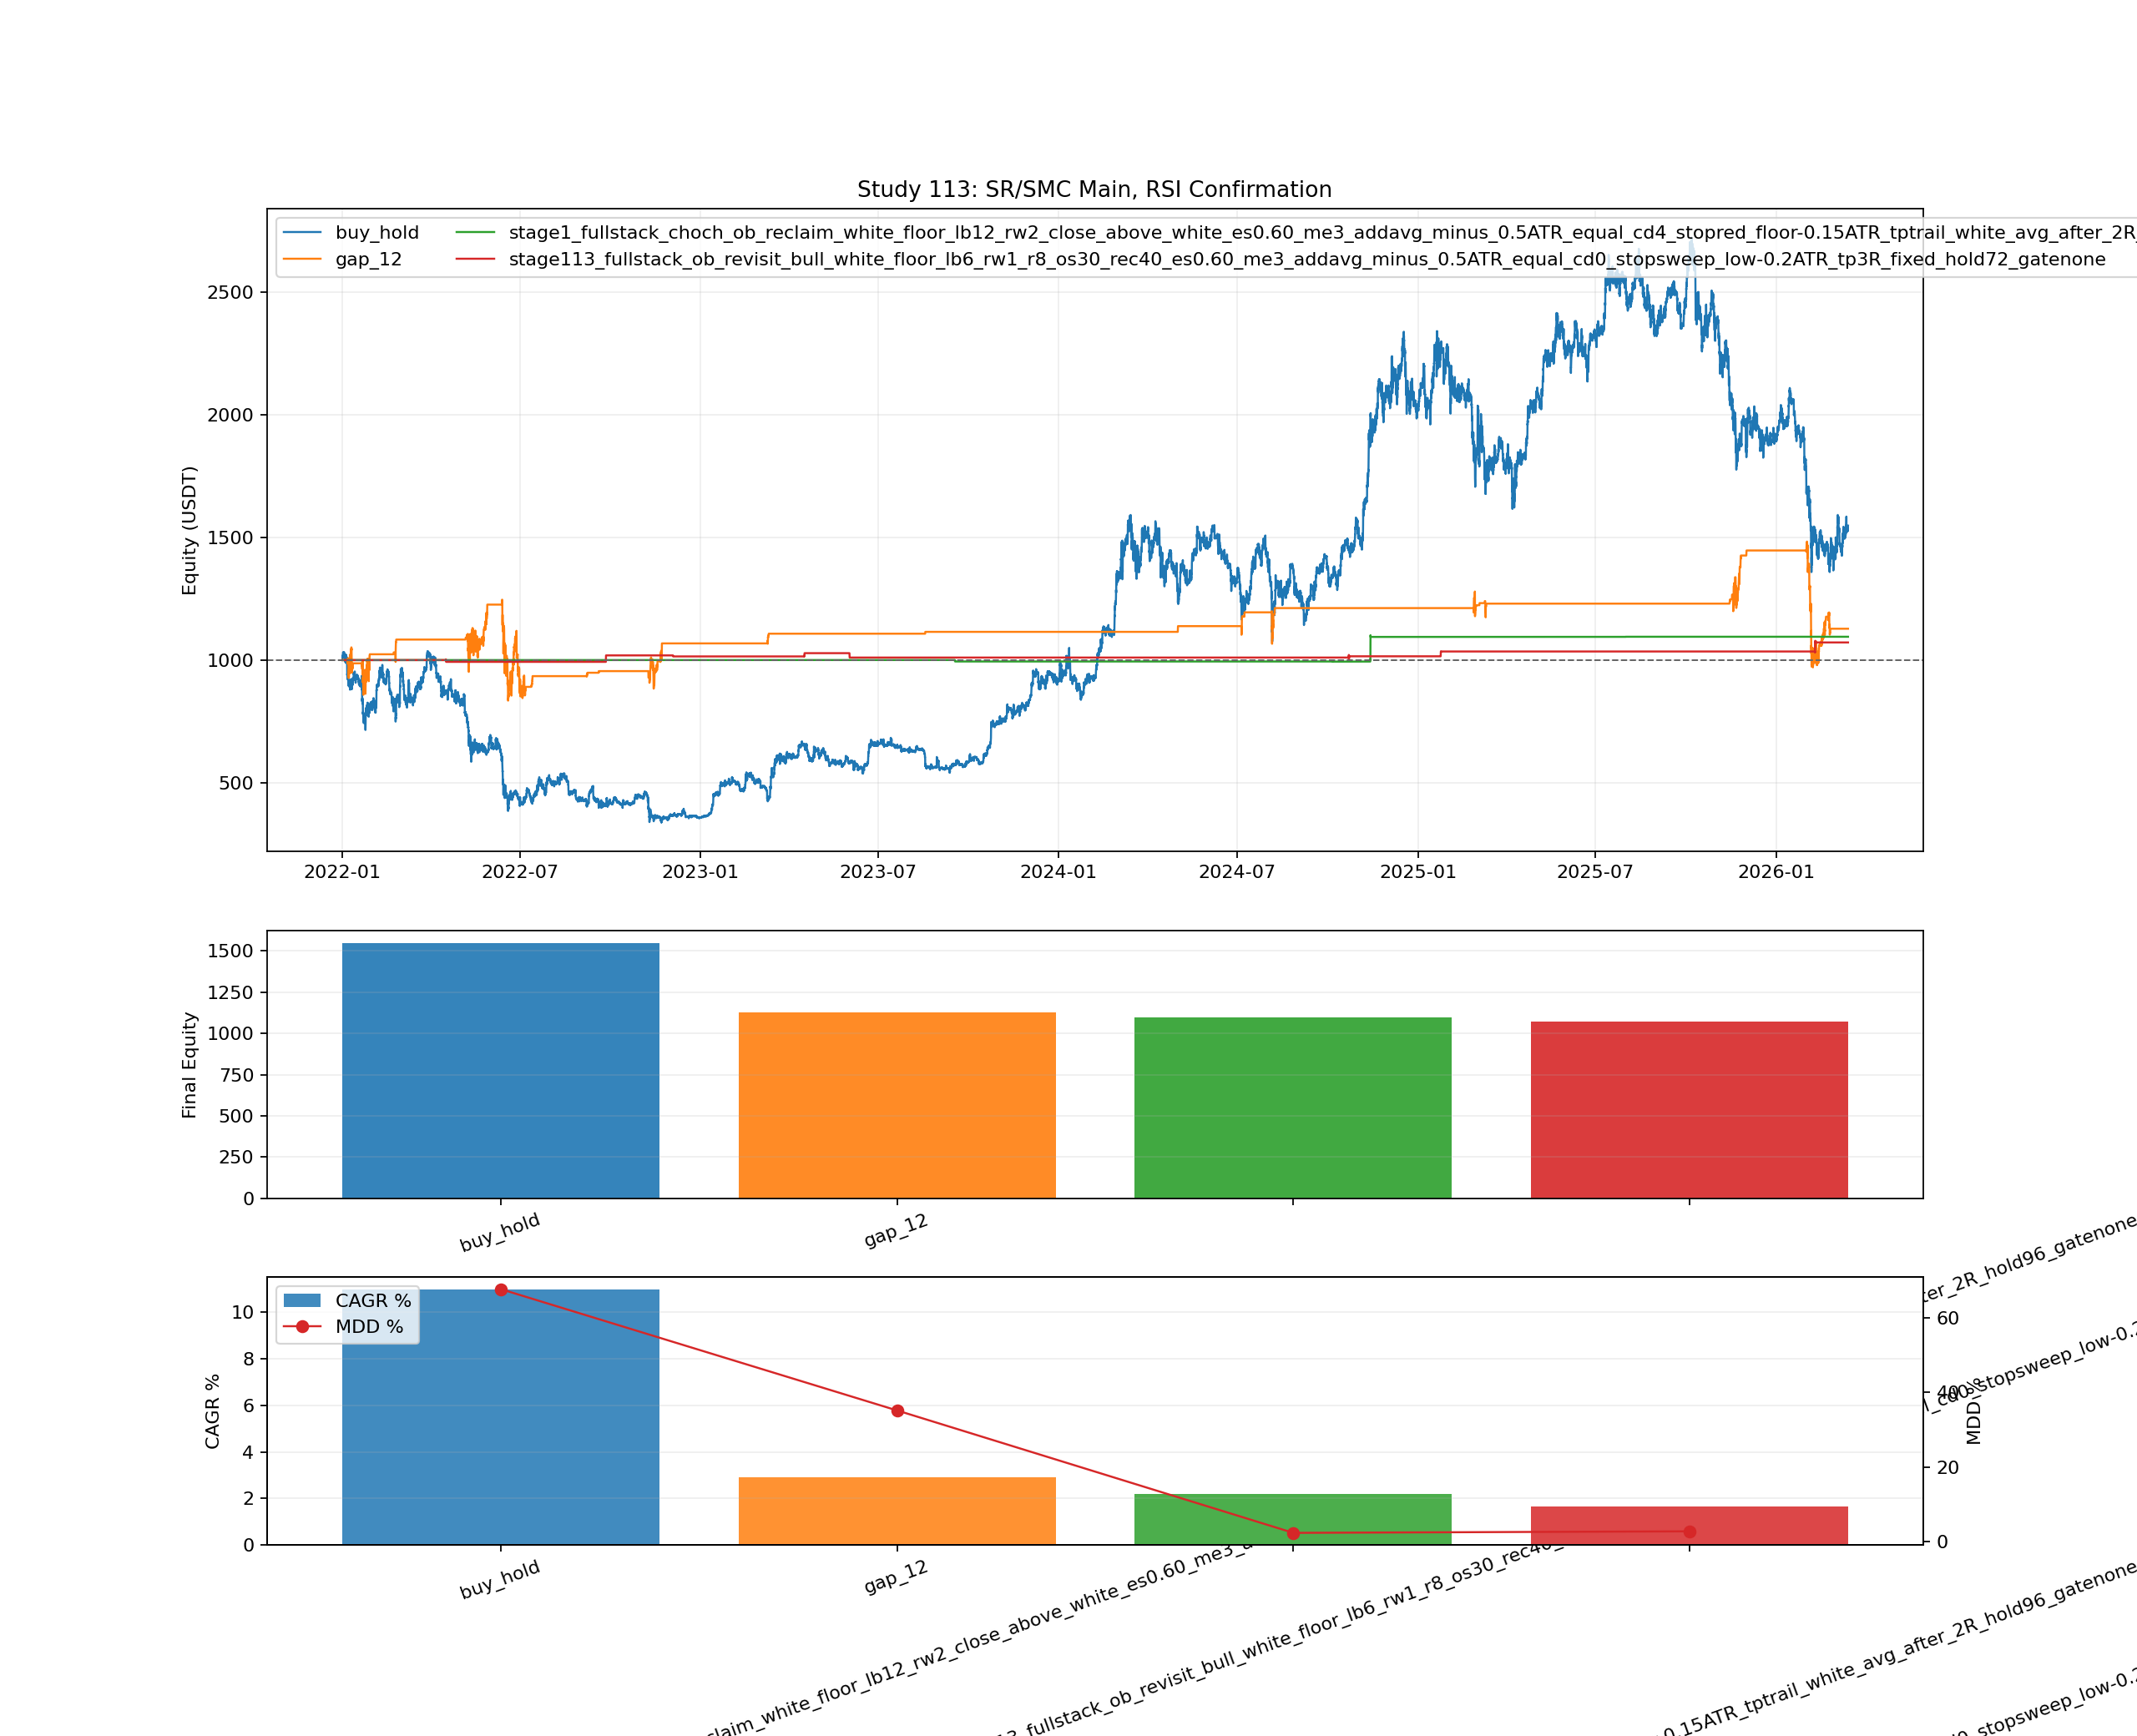

Here is the Python script that generated this plot:
from __future__ import annotations

import importlib.util
import itertools
import sys
from dataclasses import replace
from pathlib import Path

import matplotlib.pyplot as plt
import numpy as np
import pandas as pd


BASE_107_PATH = Path("107_backtest_btcusdt_4h_ema200_counter_gap_study.py")
BASE_109_PATH = Path("109_backtest_btcusdt_minus20_rsi15_case2_longonly_noreentry.py")
BASE_110_PATH = Path("110_backtest_btcusdt_gap_rsi15_case2_longonly_threshold_cases.py")
BASE_111_PATH = Path("111_backtest_btcusdt_sr_smc_5m_profitmax.py")
BASE_111_CSV = Path("111_backtest_btcusdt_sr_smc_5m_profitmax.csv")
BASE_111_CURVES_CSV = Path("111_backtest_btcusdt_sr_smc_5m_profitmax_selected_curves.csv")

OUT_BASE = "113_backtest_btcusdt_sr_smc_main_rsi_confirm"
OUT_PNG = Path(f"{OUT_BASE}.png")
OUT_MD = Path(f"{OUT_BASE}.md")
OUT_CSV = Path(f"{OUT_BASE}.csv")
OUT_TRADES_CSV = Path(f"{OUT_BASE}_trades.csv")
OUT_CURVES_CSV = Path(f"{OUT_BASE}_selected_curves.csv")

ZONE_ANCHORS = ["white_floor", "red_floor", "overlap"]
SWEEP_WINDOWS = [3, 6, 12]
STRUCT_WINDOWS = [1, 2, 3]

RSI_MODES: dict[str, dict[str, float | int | str]] = {
    "r6_os20_rec30": {"period": 6, "oversold": 20.0, "recover": 30.0, "mode": "recover"},
    "r6_os25_rec35": {"period": 6, "oversold": 25.0, "recover": 35.0, "mode": "recover"},
    "r8_os30_rec40": {"period": 8, "oversold": 30.0, "recover": 40.0, "mode": "recover"},
    "r6_os25_upturn": {"period": 6, "oversold": 25.0, "recover": 0.0, "mode": "upturn"},
}

BASE_CFG = {
    "entry_scale": 0.60,
    "max_entries": 2,
    "add_trigger": "ob_revisit",
    "add_profile": "taper",
    "cooldown_bars": 2,
    "stop_mode": "ob_low-0.1ATR",
    "tp_mode": "partial_1.5R_runner_to_bearish_ob",
    "max_hold_bars": 72,
}

ENTRY_SCALE_GRID = [0.30, 0.45, 0.60]
MAX_ENTRIES_GRID = [1, 2, 3]
ADD_TRIGGER_GRID = ["none", "retest_red_floor", "ob_revisit", "avg_minus_0.5ATR"]
ADD_PROFILE_GRID = ["equal", "taper"]
COOLDOWN_GRID = [0, 2, 4]
STOP_MODE_GRID = ["sweep_low-0.2ATR", "red_floor-0.15ATR", "ob_low-0.1ATR"]
TP_MODE_GRID = ["2R_fixed", "3R_fixed", "partial_1.5R_runner_to_bearish_ob", "trail_white_avg_after_2R"]
MAX_HOLD_GRID = [24, 48, 72, 96]


def _fmt(v: float, digits: int = 4) -> str:
    if pd.isna(v):
        return "N/A"
    return f"{float(v):.{digits}f}"


def _better_metrics(a: dict, b: dict | None) -> bool:
    if b is None:
        return True
    key_a = (float(a["final_equity"]), float(a["cagr_pct"]), -float(a["max_drawdown_pct"]))
    key_b = (float(b["final_equity"]), float(b["cagr_pct"]), -float(b["max_drawdown_pct"]))
    return key_a > key_b


def _rolling_min(series: pd.Series, window: int) -> np.ndarray:
    return series.rolling(window, min_periods=1).min().to_numpy(dtype=float)


def build_rsi_cache(market: pd.DataFrame, m109) -> dict[int, pd.Series]:
    periods = sorted({int(spec["period"]) for spec in RSI_MODES.values()})
    return {period: m109.calculate_rsi(market["close"], period) for period in periods}


def build_signal_cache_113(market: pd.DataFrame, m109, m111) -> dict:
    cache: dict = {}

    close = market["close"].to_numpy(dtype=float)
    high = market["high"].to_numpy(dtype=float)
    low = market["low"].to_numpy(dtype=float)
    white_avg = market["white_avg"].to_numpy(dtype=float)
    prev3_high = market["prev3_high"].to_numpy(dtype=float)
    long_regime = market["long_regime"].to_numpy(dtype=bool)
    sweep_event = market["weak_low_sweep"].to_numpy(dtype=bool) | market["proxy_sweep_low"].to_numpy(dtype=bool)
    choch = market["internal_bullish_choch"].to_numpy(dtype=bool)
    bos = market["internal_bullish_bos"].to_numpy(dtype=bool)
    ob_revisit = market["bullish_internal_ob_revisit"].to_numpy(dtype=bool)
    active_ob = market["active_bullish_internal_ob"].to_numpy(dtype=bool)
    exact_ob_low = market["exact_bullish_internal_ob_bottom"].to_numpy(dtype=float)
    exact_ob_high = market["exact_bullish_internal_ob_top"].to_numpy(dtype=float)
    weak_low_level = market["weak_low_level"].to_numpy(dtype=float)
    atr5 = market["atr_5m"].to_numpy(dtype=float)

    rsi_cache = build_rsi_cache(market, m109)
    zone_cache = {anchor: m111._zone_bounds(market, anchor) for anchor in ZONE_ANCHORS}

    for anchor in ZONE_ANCHORS:
        zone_low, zone_high = zone_cache[anchor]
        zone_touch = long_regime & (low <= zone_high) & (high >= zone_low)
        reclaimed_white = (close > white_avg) & ~(np.r_[False, close[:-1] > white_avg[:-1]])
        prev3_break = np.isfinite(prev3_high) & (close > prev3_high)

        for sweep_window, struct_window in itertools.product(SWEEP_WINDOWS, STRUCT_WINDOWS):
            sweep_recent = m111._rolling_any(sweep_event, sweep_window)
            choch_recent = m111._rolling_any(choch, struct_window)
            bull_struct_recent = m111._rolling_any(choch | bos, struct_window)
            ob_recent = m111._rolling_any(active_ob, struct_window)
            ob_revisit_recent = m111._rolling_any(ob_revisit, struct_window)

            sweep_stop_ref = pd.Series(np.where(sweep_event, np.minimum(low, weak_low_level), np.nan)).ffill().to_numpy(dtype=float)
            sweep_stop_ref = np.where(np.isfinite(sweep_stop_ref), sweep_stop_ref, np.minimum(low, zone_low - 0.2 * atr5))
            ob_stop_ref = np.where(np.isfinite(exact_ob_low), exact_ob_low, np.minimum(low, zone_low))
            band_stop_ref = np.nanmin(
                np.column_stack(
                    [
                        np.where(np.isfinite(weak_low_level), weak_low_level, np.nan),
                        np.where(np.isfinite(exact_ob_low), exact_ob_low, np.nan),
                        zone_low,
                    ]
                ),
                axis=1,
            )
            band_stop_ref = np.where(np.isfinite(band_stop_ref), band_stop_ref, np.minimum(low, zone_low))

            for rsi_mode_name, spec in RSI_MODES.items():
                rsi = rsi_cache[int(spec["period"])]
                recent_os = _rolling_min(rsi, max(2, sweep_window)) <= float(spec["oversold"])
                rising = rsi.to_numpy(dtype=float) > rsi.shift(1).to_numpy(dtype=float)
                if str(spec["mode"]) == "recover":
                    rsi_ok = recent_os & (rsi.to_numpy(dtype=float) >= float(spec["recover"])) & rising
                else:
                    rsi_ok = recent_os & rising

                sweep_raw = (
                    long_regime
                    & zone_touch
                    & sweep_recent
                    & choch_recent
                    & ob_recent
                    & ob_revisit_recent
                    & reclaimed_white
                    & rsi_ok
                )
                ob_raw = (
                    long_regime
                    & zone_touch
                    & active_ob
                    & ob_revisit
                    & bull_struct_recent
                    & (close > zone_low)
                    & rsi_ok
                )
                band_raw = (
                    long_regime
                    & zone_touch
                    & bull_struct_recent
                    & prev3_break
                    & reclaimed_white
                    & rsi_ok
                )

                signal_defs = {
                    "sweep_choch_ob": (sweep_raw, sweep_stop_ref, exact_ob_low, exact_ob_high),
                    "ob_revisit_bull": (ob_raw, ob_stop_ref, exact_ob_low, exact_ob_high),
                    "band_reclaim_break": (band_raw, band_stop_ref, exact_ob_low, exact_ob_high),
                }

                for family, (raw_mask, stop_ref, ob_low_ref, ob_high_ref) in signal_defs.items():
                    signal_mask = m111._edge_from_bool(raw_mask)
                    signal_idx = np.flatnonzero(signal_mask)
                    seed = m111.SeedConfig(family, anchor, sweep_window, struct_window, rsi_mode_name)
                    cache[seed] = {
                        "signal_mask": signal_mask,
                        "signal_idx": signal_idx.astype(int),
                        "signal_stop_ref": np.asarray(stop_ref, dtype=float)[signal_idx],
                        "signal_ob_low": np.asarray(ob_low_ref, dtype=float)[signal_idx],
                        "signal_ob_high": np.asarray(ob_high_ref, dtype=float)[signal_idx],
                        "signal_count": int(signal_idx.size),
                    }
    return cache


def strategy_from_seed(seed, stage: str, m111):
    return m111.StrategyConfig(seed=seed, stage=stage, **BASE_CFG).normalized()


def coordinate_optimize_seed_113(seed, evaluate, m111):
    current = strategy_from_seed(seed, "stage113_fullstack", m111)
    best_metrics = evaluate(current).metrics
    fields = [
        ("entry_scale", ENTRY_SCALE_GRID),
        ("max_entries", MAX_ENTRIES_GRID),
        ("add_trigger", ADD_TRIGGER_GRID),
        ("add_profile", ADD_PROFILE_GRID),
        ("cooldown_bars", COOLDOWN_GRID),
        ("stop_mode", STOP_MODE_GRID),
        ("tp_mode", TP_MODE_GRID),
        ("max_hold_bars", MAX_HOLD_GRID),
    ]
    for _ in range(2):
        improved = False
        for field_name, values in fields:
            local_best_cfg = current
            local_best_metrics = best_metrics
            for value in values:
                candidate = replace(current, **{field_name: value}, stage="stage113_fullstack").normalized()
                if field_name in {"add_trigger", "add_profile"} and candidate.max_entries == 1:
                    continue
                artifacts = evaluate(candidate)
                if _better_metrics(artifacts.metrics, local_best_metrics):
                    local_best_cfg = candidate
                    local_best_metrics = artifacts.metrics
            if local_best_cfg != current:
                current = local_best_cfg
                best_metrics = local_best_metrics
                improved = True
        if not improved:
            break
    return current, best_metrics


def run_validations(trade_df: pd.DataFrame, metrics_df: pd.DataFrame):
    if not trade_df.empty:
        strategy_trades = trade_df[trade_df["stage"] != "benchmark"].copy()
        if not strategy_trades.empty and not (pd.to_datetime(strategy_trades["entry_time"]) > pd.to_datetime(strategy_trades["signal_time"])).all():
            raise AssertionError("same-bar entry detected")
        if not strategy_trades.empty and not (strategy_trades["num_entries"] <= strategy_trades["max_entries_allowed"]).all():
            raise AssertionError("max entries violation detected")

    benchmark_flags = set(metrics_df["benchmark_flag"].fillna("").astype(str))
    required = {"buy_hold", "gap_12", "study111_proxy", "winner_113"}
    if not required.issubset(benchmark_flags):
        raise AssertionError("missing required benchmark rows")


def save_plot(curve_map: dict[str, pd.DataFrame], summary_df: pd.DataFrame):
    fig, axes = plt.subplots(3, 1, figsize=(16, 13), sharex=False, gridspec_kw={"height_ratios": [2.4, 1.0, 1.0]})
    ax_eq, ax_final, ax_risk = axes

    variants = summary_df["variant"].tolist()
    cmap = plt.get_cmap("tab10")
    colors = {variant: cmap(i % 10) for i, variant in enumerate(variants)}

    for variant in variants:
        curve = curve_map.get(variant)
        if curve is None or curve.empty:
            continue
        ax_eq.plot(curve["timestamp"], curve["equity"], linewidth=1.1, label=variant, color=colors[variant])
    ax_eq.axhline(1000.0, color="#666666", linestyle="--", linewidth=0.9)
    ax_eq.set_title("Study 113: SR/SMC Main, RSI Confirmation")
    ax_eq.set_ylabel("Equity (USDT)")
    ax_eq.grid(True, alpha=0.2)
    ax_eq.legend(loc="upper left", ncol=2)

    ax_final.bar(summary_df["variant"], summary_df["final_equity"], color=[colors[v] for v in variants], alpha=0.9)
    ax_final.set_ylabel("Final Equity")
    ax_final.grid(True, axis="y", alpha=0.2)
    ax_final.tick_params(axis="x", rotation=20)

    ax_risk.bar(summary_df["variant"], summary_df["cagr_pct"], color=[colors[v] for v in variants], alpha=0.85, label="CAGR %")
    ax_risk_t = ax_risk.twinx()
    ax_risk_t.plot(summary_df["variant"], summary_df["max_drawdown_pct"], color="#d62728", marker="o", linewidth=1.1, label="MDD %")
    ax_risk.set_ylabel("CAGR %")
    ax_risk_t.set_ylabel("MDD %")
    ax_risk.grid(True, axis="y", alpha=0.2)
    ax_risk.tick_params(axis="x", rotation=20)
    h1, l1 = ax_risk.get_legend_handles_labels()
    h2, l2 = ax_risk_t.get_legend_handles_labels()
    ax_risk.legend(h1 + h2, l1 + l2, loc="upper left")

    fig.tight_layout()
    fig.savefig(OUT_PNG, dpi=160)
    plt.close(fig)


def build_report(winner: dict, sanity_df: pd.DataFrame, coarse_df: pd.DataFrame, fullstack_df: pd.DataFrame, benchmark_summary: pd.DataFrame, proxy_row: dict, gap12_row: dict) -> str:
    uplift_gap = float(winner["final_equity"] - gap12_row["final_equity"])
    uplift_proxy = float(winner["final_equity"] - proxy_row["final_equity"])
    lines: list[str] = []
    lines.append("# Study 113: SR/SMC Main, RSI Confirmation")
    lines.append("")
    lines.append("## Setup")
    lines.append("- Base market prep reuses study 111: 5m execution from BTCUSDT 1m data with the same SR and LuxAlgo-style exact/internal structure features.")
    lines.append("- This study flips the priority: SR + SMC define the trigger, RSI only confirms that the pullback is washed out and starting to recover.")
    lines.append("- Signal families are `sweep_choch_ob`, `ob_revisit_bull`, and `band_reclaim_break`.")
    lines.append("- Coarse pass sweeps structural seeds; full-stack pass only tunes position sizing, adds, stop mode, TP mode, and max hold.")
    lines.append("")
    lines.append("## Winner")
    lines.append(
        f"- Winner: `{winner['variant']}` -> equity `{_fmt(winner['final_equity'])}`, CAGR `{_fmt(winner['cagr_pct'])}%`, "
        f"MDD `{_fmt(winner['max_drawdown_pct'])}%`, Calmar `{_fmt(winner['calmar_ratio'])}`, trades `{int(winner['trades'])}`"
    )
    lines.append(
        f"- Structural trigger: `{winner['entry_family']}` on `{winner['zone_anchor']}`, sweep window `{int(winner['sweep_lookback'])}`, "
        f"struct window `{int(winner['reclaim_window'])}`, RSI confirm `{winner['confirm_mode']}`"
    )
    lines.append(f"- vs `110 gap_12`: equity uplift `{_fmt(uplift_gap)}`")
    lines.append(f"- vs `111 proxy winner`: equity uplift `{_fmt(uplift_proxy)}`")
    lines.append("")
    lines.append("## Benchmarks")
    lines.append("| Variant | Stage | Final Equity | CAGR % | MDD % | Calmar | Trades |")
    lines.append("| --- | --- | ---: | ---: | ---: | ---: | ---: |")
    for _, row in benchmark_summary.iterrows():
        lines.append(
            f"| {row['variant']} | {row['stage']} | {_fmt(row['final_equity'])} | {_fmt(row['cagr_pct'])} | "
            f"{_fmt(row['max_drawdown_pct'])} | {_fmt(row['calmar_ratio'])} | {int(row['trades']) if pd.notna(row['trades']) else 'N/A'} |"
        )
    lines.append("")
    lines.append("## Stage 113 Full-Stack Top 10")
    lines.append("| Variant | Entry Family | Final Equity | CAGR % | MDD % | Calmar | Trades |")
    lines.append("| --- | --- | ---: | ---: | ---: | ---: | ---: |")
    for _, row in fullstack_df.head(10).iterrows():
        lines.append(
            f"| {row['variant']} | {row['entry_family']} | {_fmt(row['final_equity'])} | {_fmt(row['cagr_pct'])} | "
            f"{_fmt(row['max_drawdown_pct'])} | {_fmt(row['calmar_ratio'])} | {int(row['trades'])} |"
        )
    lines.append("")
    lines.append("## Stage 113 Coarse Top 10")
    lines.append("| Variant | Entry Family | Final Equity | CAGR % | MDD % | Trades |")
    lines.append("| --- | --- | ---: | ---: | ---: | ---: |")
    for _, row in coarse_df.head(10).iterrows():
        lines.append(
            f"| {row['variant']} | {row['entry_family']} | {_fmt(row['final_equity'])} | {_fmt(row['cagr_pct'])} | "
            f"{_fmt(row['max_drawdown_pct'])} | {int(row['trades'])} |"
        )
    lines.append("")
    lines.append("## Sanity Leaderboard")
    lines.append("| Variant | Stage | Final Equity | CAGR % | MDD % | Trades |")
    lines.append("| --- | --- | ---: | ---: | ---: | ---: |")
    if sanity_df.empty:
        lines.append("| none | N/A | N/A | N/A | N/A | N/A |")
    else:
        for _, row in sanity_df.iterrows():
            lines.append(
                f"| {row['variant']} | {row['stage']} | {_fmt(row['final_equity'])} | {_fmt(row['cagr_pct'])} | "
                f"{_fmt(row['max_drawdown_pct'])} | {int(row['trades'])} |"
            )
    lines.append("")
    lines.append("## Notes")
    lines.append("- RSI is never used as the standalone trigger here; every entry starts from SR touch + SMC structure alignment.")
    lines.append("- If this still loses to `gap_12` or `111 proxy`, the next step is likely to improve the exit logic rather than add more RSI conditions.")
    return "\n".join(lines) + "\n"


def main():
    print("Loading study modules and market data...")
    spec111 = importlib.util.spec_from_file_location("_m111_113", BASE_111_PATH)
    if spec111 is None or spec111.loader is None:
        raise RuntimeError(f"Cannot load module from: {BASE_111_PATH}")
    m111 = importlib.util.module_from_spec(spec111)
    sys.modules["_m111_113"] = m111
    spec111.loader.exec_module(m111)
    m107 = m111.load_module("_m107_113", BASE_107_PATH)
    m109 = m111.load_module("_m109_113", BASE_109_PATH)
    m110 = m111.load_module("_m110_113", BASE_110_PATH)

    df_1m, df_4h, _ = m107.load_market_data()
    market = m111.prepare_market_111(df_1m)
    bundle = m111.build_market_bundle(market, df_1m)
    signal_cache = build_signal_cache_113(market, m109, m111)

    eval_cache: dict[str, object] = {}

    def evaluate(cfg, benchmark_flag: str = "", keep_curve: bool = False, keep_trades: bool = False):
        cfg = cfg.normalized()
        cache_key = cfg.variant()
        if cache_key in eval_cache and not keep_curve and not keep_trades:
            return eval_cache[cache_key]
        pack = signal_cache[cfg.seed]
        artifacts = m111.simulate_strategy(bundle, pack, cfg, benchmark_flag=benchmark_flag, keep_curve=keep_curve, keep_trades=keep_trades)
        if not keep_curve and not keep_trades:
            eval_cache[cache_key] = artifacts
        return artifacts

    print("Stage 113 coarse pass...")
    seeds = []
    for family, anchor, sweep_window, struct_window, rsi_mode_name in itertools.product(
        ["sweep_choch_ob", "ob_revisit_bull", "band_reclaim_break"],
        ZONE_ANCHORS,
        SWEEP_WINDOWS,
        STRUCT_WINDOWS,
        list(RSI_MODES.keys()),
    ):
        seeds.append(m111.SeedConfig(family, anchor, sweep_window, struct_window, rsi_mode_name))

    coarse_rows: list[dict] = []
    for idx, seed in enumerate(seeds, start=1):
        if idx % 40 == 0 or idx == len(seeds):
            print(f"  coarse {idx}/{len(seeds)}")
        coarse_rows.append(evaluate(strategy_from_seed(seed, "stage113_coarse", m111)).metrics)
    coarse_df = pd.DataFrame(coarse_rows).sort_values(["final_equity", "cagr_pct", "max_drawdown_pct"], ascending=[False, False, True]).reset_index(drop=True)

    top12 = coarse_df.head(12)
    top_per_family = coarse_df.groupby("entry_family", as_index=False).head(1)
    seed_rows = pd.concat([top12, top_per_family], ignore_index=True)
    unique_seed_map = {}
    for _, row in seed_rows.iterrows():
        seed = m111.SeedConfig(str(row["entry_family"]), str(row["zone_anchor"]), int(row["sweep_lookback"]), int(row["reclaim_window"]), str(row["confirm_mode"]))
        unique_seed_map[(seed.entry_family, seed.zone_anchor, seed.sweep_lookback, seed.reclaim_window, seed.confirm_mode)] = seed

    print("Stage 113 full-stack pass...")
    fullstack_rows: list[dict] = []
    for idx, seed in enumerate(unique_seed_map.values(), start=1):
        print(f"  full-stack {idx}/{len(unique_seed_map)} -> {seed.short_name()}")
        _, best_metrics = coordinate_optimize_seed_113(seed, evaluate, m111)
        fullstack_rows.append(best_metrics)
    fullstack_df = pd.DataFrame(fullstack_rows).sort_values(["final_equity", "cagr_pct", "max_drawdown_pct"], ascending=[False, False, True]).reset_index(drop=True)

    print("Benchmarks...")
    benchmark_market_1m = m109.build_market_1m(df_1m, df_4h)
    buy_hold_curve, buy_hold_trades, buy_hold_stats = m109.run_buy_hold(benchmark_market_1m)
    gap12_curve, gap12_trades, gap12_stats = m110.run_threshold_case(benchmark_market_1m, 12.0, m109)

    study111_metrics = pd.read_csv(BASE_111_CSV)
    study111_curves = pd.read_csv(BASE_111_CURVES_CSV, parse_dates=["timestamp"])
    proxy_row = study111_metrics[study111_metrics["benchmark_flag"] == "proxy_winner"].iloc[0].to_dict()
    proxy_variant = str(proxy_row["variant"])
    proxy_curve = study111_curves[study111_curves["variant"] == proxy_variant].copy()
    proxy_curve = proxy_curve[["timestamp", "variant", "equity"]].copy()

    winner_row = fullstack_df.iloc[0].to_dict()

    summary_rows = [
        m111.benchmark_to_row(buy_hold_stats, "buy_hold"),
        m111.benchmark_to_row(gap12_stats, "gap_12"),
        {**proxy_row, "benchmark_flag": "study111_proxy"},
    ]
    winner_benchmark = dict(winner_row)
    winner_benchmark["benchmark_flag"] = "winner_113"

    metrics_df = pd.concat(
        [
            coarse_df.assign(benchmark_flag=""),
            fullstack_df.assign(benchmark_flag=""),
            pd.DataFrame(summary_rows),
        ],
        ignore_index=True,
        sort=False,
    )
    metrics_df.loc[metrics_df["variant"] == winner_benchmark["variant"], "benchmark_flag"] = "winner_113"
    metrics_df.to_csv(OUT_CSV, index=False)

    print("Collecting selected curves and trades...")
    selected_curves: dict[str, pd.DataFrame] = {
        "buy_hold": m111._compress_curve(buy_hold_curve[["timestamp", "variant", "equity"]]),
        "gap_12": m111._compress_curve(gap12_curve[["timestamp", "variant", "equity"]]),
        proxy_variant: m111._compress_curve(proxy_curve),
    }
    selected_trade_frames = [
        buy_hold_trades.assign(stage="benchmark", gate="none", signal_time=buy_hold_trades["entry_time"], max_entries_allowed=1, entry_family="buy_hold", exit_reason="Final Close", realized_r=buy_hold_trades["return_pct"], hold_minutes=buy_hold_trades["hours_held"] * 60.0, size_path="1.00"),
        gap12_trades.assign(stage="benchmark", gate="none", signal_time=gap12_trades["entry_time"], max_entries_allowed=4, entry_family="gap_12", size_path="benchmark").rename(columns={"reason": "exit_reason", "return_pct": "realized_r", "hours_held": "hold_minutes"}),
    ]
    if "hold_minutes" in selected_trade_frames[1].columns:
        selected_trade_frames[1]["hold_minutes"] = selected_trade_frames[1]["hold_minutes"] * 60.0

    selected_cfgs = []
    for row in [winner_row]:
        selected_cfgs.append(
            m111.StrategyConfig(
                seed=m111.SeedConfig(str(row["entry_family"]), str(row["zone_anchor"]), int(row["sweep_lookback"]), int(row["reclaim_window"]), str(row["confirm_mode"])),
                entry_scale=float(row["entry_scale"]),
                max_entries=int(row["max_entries"]),
                add_trigger=str(row["add_trigger"]),
                add_profile=str(row["add_profile"]),
                cooldown_bars=int(row["cooldown_bars"]),
                stop_mode=str(row["stop_mode"]),
                tp_mode=str(row["tp_mode"]),
                max_hold_bars=int(row["max_hold_bars"]),
                smc_gate_mode=str(row.get("gate", "none")),
                stage=str(row["stage"]),
            ).normalized()
        )
    sanity_pick = fullstack_df[(fullstack_df["trades"] >= 20) & (fullstack_df["max_drawdown_pct"] <= 40.0)].head(1)
    for _, row in sanity_pick.iterrows():
        selected_cfgs.append(
            m111.StrategyConfig(
                seed=m111.SeedConfig(str(row["entry_family"]), str(row["zone_anchor"]), int(row["sweep_lookback"]), int(row["reclaim_window"]), str(row["confirm_mode"])),
                entry_scale=float(row["entry_scale"]),
                max_entries=int(row["max_entries"]),
                add_trigger=str(row["add_trigger"]),
                add_profile=str(row["add_profile"]),
                cooldown_bars=int(row["cooldown_bars"]),
                stop_mode=str(row["stop_mode"]),
                tp_mode=str(row["tp_mode"]),
                max_hold_bars=int(row["max_hold_bars"]),
                smc_gate_mode=str(row.get("gate", "none")),
                stage=str(row["stage"]),
            ).normalized()
        )

    for cfg in {cfg.variant(): cfg for cfg in selected_cfgs}.values():
        artifacts = evaluate(cfg, keep_curve=True, keep_trades=True)
        if artifacts.curve is not None:
            selected_curves[cfg.variant()] = m111._compress_curve(artifacts.curve[["timestamp", "variant", "equity"]])
        if artifacts.trades is not None and not artifacts.trades.empty:
            selected_trade_frames.append(artifacts.trades)

    pd.concat(selected_curves.values(), ignore_index=True).to_csv(OUT_CURVES_CSV, index=False)
    selected_trade_df = pd.concat(selected_trade_frames, ignore_index=True, sort=False)
    selected_trade_df.to_csv(OUT_TRADES_CSV, index=False)

    benchmark_summary = pd.DataFrame(
        [
            m111.benchmark_to_row(buy_hold_stats, "buy_hold"),
            m111.benchmark_to_row(gap12_stats, "gap_12"),
            {**proxy_row, "benchmark_flag": "study111_proxy"},
            winner_benchmark,
        ]
    ).sort_values(["final_equity", "cagr_pct", "max_drawdown_pct"], ascending=[False, False, True]).reset_index(drop=True)
    save_plot(selected_curves, benchmark_summary[["variant", "final_equity", "cagr_pct", "max_drawdown_pct"]])

    sanity_df = metrics_df[
        (metrics_df["stage"].isin(["stage113_coarse", "stage113_fullstack"]))
        & (metrics_df["max_drawdown_pct"] <= 40.0)
        & (metrics_df["trades"] >= 20)
    ].sort_values(["final_equity", "cagr_pct", "max_drawdown_pct"], ascending=[False, False, True]).head(10)
    report = build_report(winner_row, sanity_df, coarse_df, fullstack_df, benchmark_summary, proxy_row, m111.benchmark_to_row(gap12_stats, "gap_12"))
    OUT_MD.write_text(report, encoding="utf-8")

    run_validations(selected_trade_df, pd.concat([metrics_df, benchmark_summary], ignore_index=True, sort=False))
    print("Done.")
    print(f"- metrics: {OUT_CSV}")
    print(f"- trades: {OUT_TRADES_CSV}")
    print(f"- curves: {OUT_CURVES_CSV}")
    print(f"- report: {OUT_MD}")
    print(f"- plot: {OUT_PNG}")


if __name__ == "__main__":
    main()
